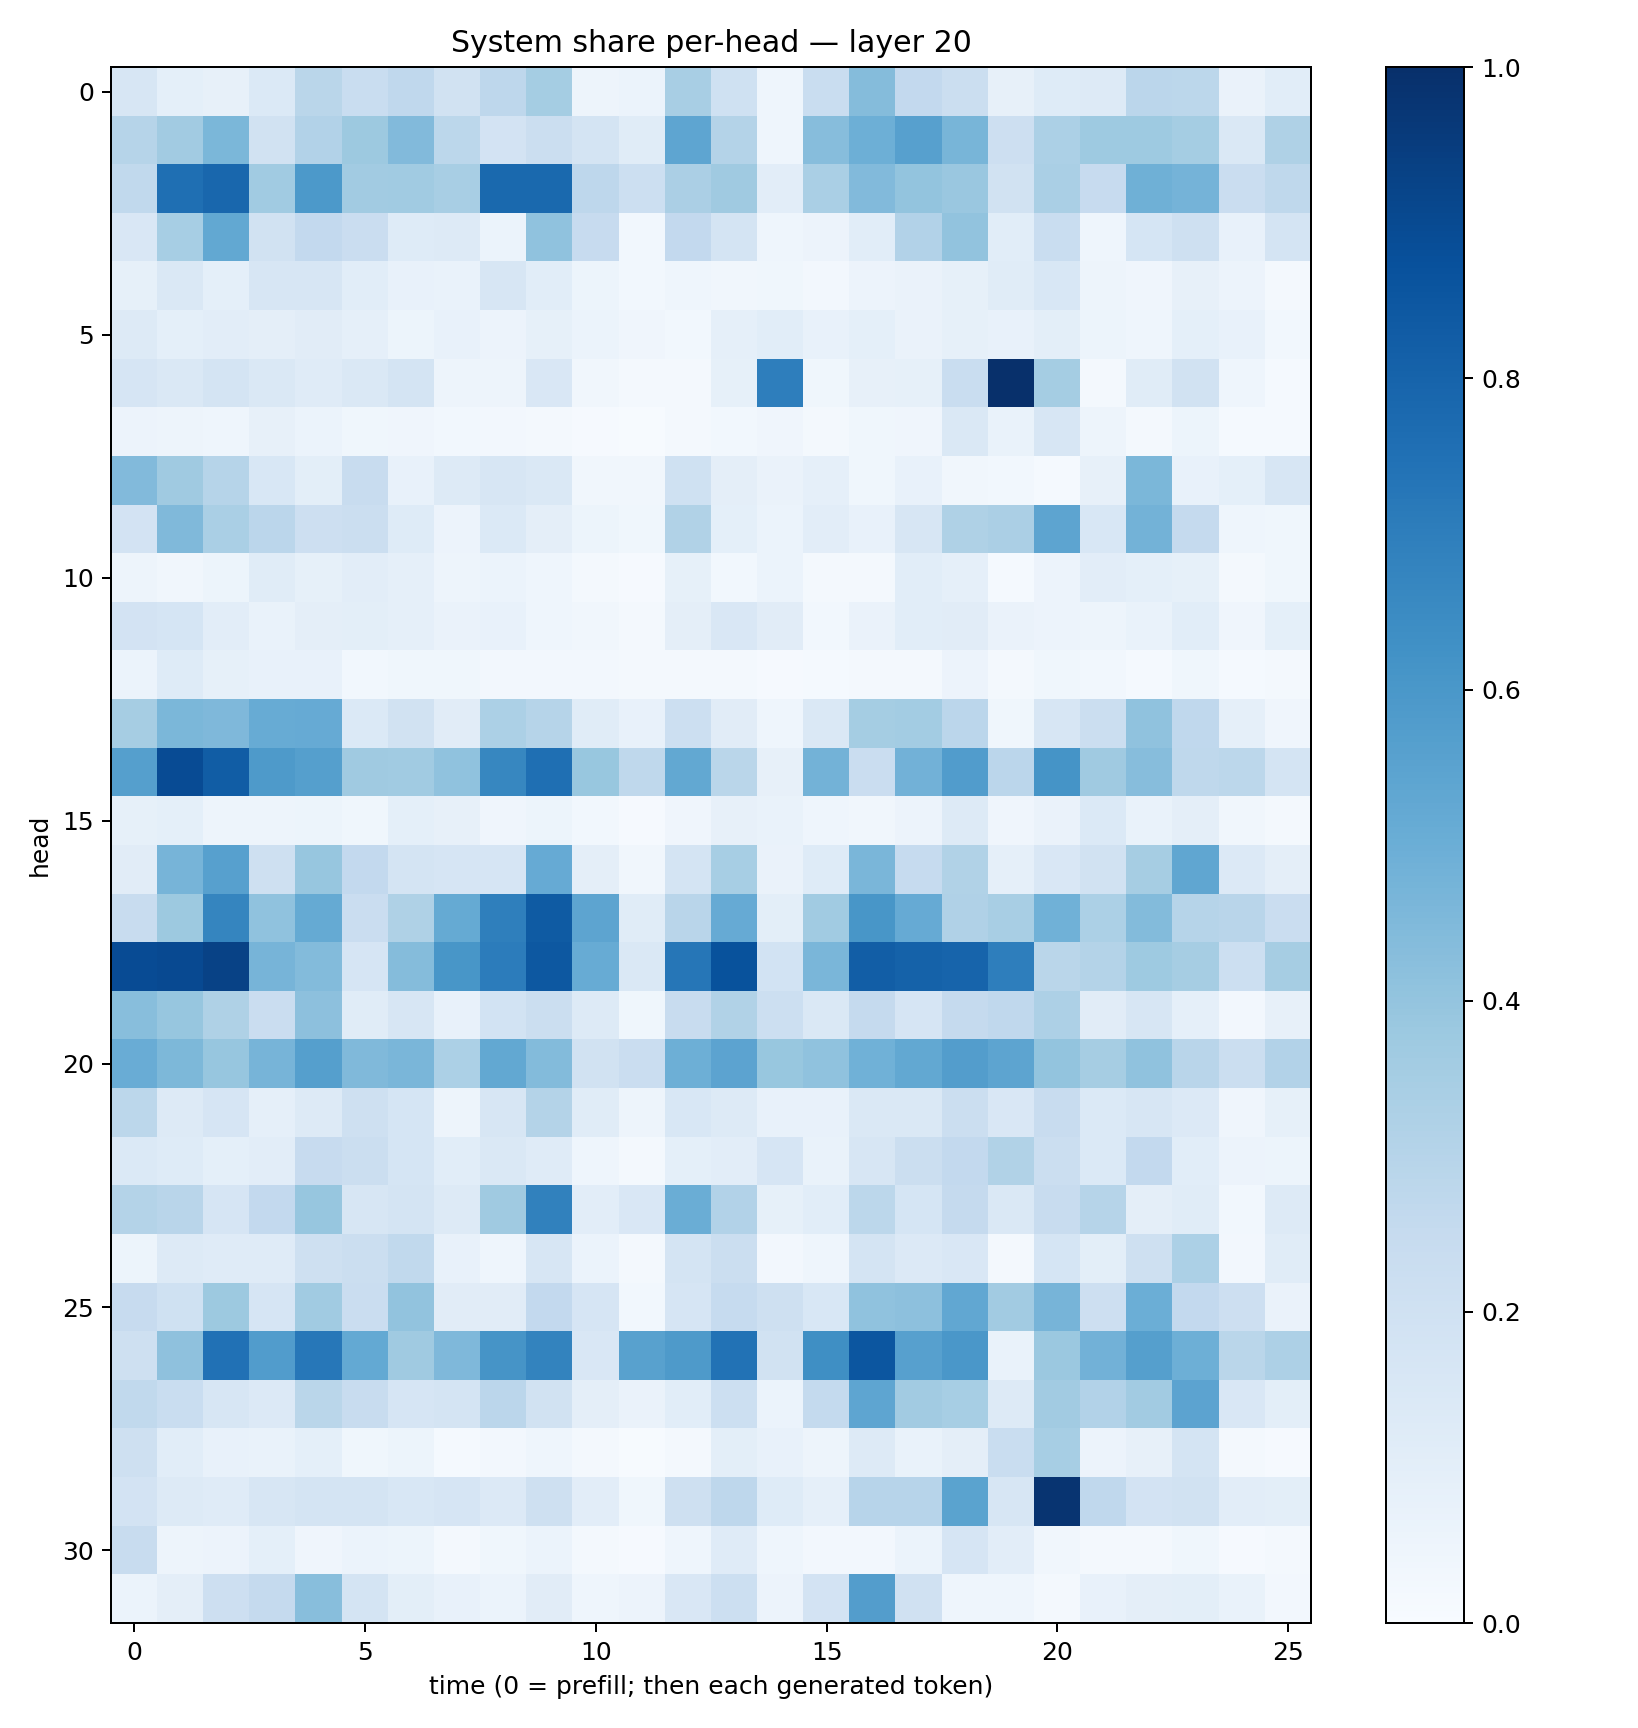

The table this chart was drawn from, first rows:
0.16162318, 0.09022094, 0.081710644, 0.14006361, 0.28581807, 0.23238279, 0.26588526, 0.19284476, 0.27389026, 0.3526889, 0.048959773, 0.058834776, 0.3414912, 0.19969052, 0.046495616, 0.23125389, 0.43419376, 0.2583677, 0.2225041, 0.08147106, 0.12487866, 0.131357, 0.2839625, 0.27898067
0.297, 0.3618, 0.4577, 0.1897, 0.3108, 0.3787, 0.4421, 0.2791, 0.1818, 0.2243, 0.1789, 0.1138, 0.5366, 0.3062, 0.04388, 0.4327, 0.4941, 0.5609, 0.4672, 0.2124, 0.3291, 0.3712, 0.3728, 0.3533
0.2621, 0.7552, 0.7866, 0.3667, 0.5934, 0.3596, 0.3655, 0.3423, 0.7795, 0.7789, 0.2769, 0.2182, 0.333, 0.3675, 0.1041, 0.3385, 0.4448, 0.3995, 0.3849, 0.1906, 0.3364, 0.2442, 0.4921, 0.4728
0.1493, 0.3461, 0.5269, 0.1946, 0.26, 0.2271, 0.1229, 0.1281, 0.06246, 0.4075, 0.2434, 0.02887, 0.2609, 0.1736, 0.04587, 0.05689, 0.1058, 0.3119, 0.4026, 0.1091, 0.2338, 0.04656, 0.1693, 0.206
0.08215, 0.1469, 0.09075, 0.1568, 0.1583, 0.1088, 0.07719, 0.06861, 0.1637, 0.1074, 0.05106, 0.0285, 0.04508, 0.03309, 0.03819, 0.02589, 0.05831, 0.06317, 0.0831, 0.1155, 0.1552, 0.04899, 0.03987, 0.08114
0.1283, 0.09289, 0.1018, 0.09381, 0.1124, 0.0886, 0.05215, 0.07241, 0.05789, 0.08246, 0.06213, 0.04008, 0.02782, 0.08875, 0.109, 0.07529, 0.08999, 0.06563, 0.08285, 0.07542, 0.1011, 0.05448, 0.04377, 0.09178
0.1673, 0.142, 0.1738, 0.1456, 0.1209, 0.1434, 0.1778, 0.05006, 0.0498, 0.1519, 0.03279, 0.01721, 0.02226, 0.08388, 0.6991, 0.03733, 0.081, 0.08591, 0.2337, 0.999, 0.3546, 0.02341, 0.1147, 0.1953
0.05732, 0.04925, 0.0456, 0.0784, 0.06052, 0.03531, 0.03909, 0.03082, 0.02416, 0.0165, 0.01085, 0.007669, 0.02196, 0.02851, 0.04217, 0.01865, 0.03566, 0.04157, 0.1411, 0.0692, 0.1586, 0.05071, 0.01921, 0.05357
0.4444, 0.3707, 0.2991, 0.1547, 0.09894, 0.2411, 0.07574, 0.1311, 0.1566, 0.1411, 0.03241, 0.03156, 0.2016, 0.09609, 0.06404, 0.08914, 0.038, 0.07203, 0.0321, 0.02815, 0.01446, 0.07831, 0.4604, 0.0718
0.1825, 0.4467, 0.3398, 0.283, 0.2118, 0.2206, 0.1226, 0.05662, 0.1382, 0.09614, 0.05215, 0.03518, 0.3155, 0.09137, 0.05959, 0.105, 0.0728, 0.163, 0.3242, 0.3339, 0.5396, 0.156, 0.4772, 0.2517
0.05039, 0.03514, 0.05091, 0.1135, 0.08244, 0.1045, 0.08947, 0.04787, 0.0587, 0.04603, 0.0161, 0.009885, 0.08401, 0.02913, 0.06067, 0.0225, 0.01925, 0.1058, 0.08864, 0.01485, 0.05471, 0.1019, 0.09273, 0.08387
0.1797, 0.1714, 0.1033, 0.06923, 0.09624, 0.09859, 0.08953, 0.0644, 0.07436, 0.04412, 0.03365, 0.02209, 0.09593, 0.1489, 0.1129, 0.0274, 0.06474, 0.1065, 0.1128, 0.06428, 0.05608, 0.0491, 0.06915, 0.1059
0.05949, 0.1241, 0.08464, 0.07254, 0.07074, 0.02912, 0.03568, 0.03883, 0.02409, 0.02555, 0.02469, 0.0175, 0.02203, 0.0205, 0.01086, 0.01344, 0.02108, 0.01729, 0.05524, 0.0216, 0.03876, 0.03049, 0.01525, 0.03727
0.3507, 0.4579, 0.4522, 0.5111, 0.5134, 0.1379, 0.1884, 0.1119, 0.3318, 0.2991, 0.1161, 0.07462, 0.2166, 0.1126, 0.04613, 0.1475, 0.3529, 0.3561, 0.2849, 0.03708, 0.1624, 0.2196, 0.4095, 0.2663
0.5634, 0.8909, 0.8246, 0.5894, 0.5649, 0.3707, 0.3661, 0.4097, 0.6658, 0.7568, 0.3869, 0.2701, 0.5258, 0.2884, 0.08194, 0.4793, 0.2297, 0.4807, 0.5747, 0.2828, 0.6138, 0.3707, 0.4315, 0.2721
0.08438, 0.09199, 0.04992, 0.04928, 0.05348, 0.03901, 0.09058, 0.0793, 0.03909, 0.05112, 0.03055, 0.01155, 0.04267, 0.08032, 0.06838, 0.04581, 0.0325, 0.05577, 0.1295, 0.04036, 0.06254, 0.1403, 0.07027, 0.09643
0.1102, 0.4718, 0.5586, 0.2035, 0.3935, 0.2601, 0.178, 0.1665, 0.1655, 0.5135, 0.09733, 0.03241, 0.1731, 0.3443, 0.06358, 0.1225, 0.4633, 0.2481, 0.3137, 0.08939, 0.1509, 0.1885, 0.3496, 0.5323
0.2382, 0.3772, 0.6712, 0.4096, 0.5183, 0.2284, 0.3233, 0.5186, 0.6952, 0.8331, 0.5417, 0.1155, 0.2894, 0.5122, 0.09837, 0.3638, 0.6021, 0.5118, 0.3196, 0.3419, 0.4873, 0.3308, 0.4393, 0.3
0.8925, 0.9, 0.9279, 0.4708, 0.4379, 0.1674, 0.4341, 0.604, 0.7058, 0.8468, 0.5091, 0.1481, 0.7285, 0.8686, 0.1857, 0.4616, 0.8216, 0.8084, 0.8002, 0.6954, 0.2859, 0.3054, 0.3731, 0.3482
0.4276, 0.3941, 0.3228, 0.2291, 0.4151, 0.1161, 0.1566, 0.0758, 0.1855, 0.2194, 0.129, 0.03584, 0.2375, 0.3135, 0.2167, 0.144, 0.2515, 0.1669, 0.2506, 0.2658, 0.3248, 0.1129, 0.1604, 0.08818
0.5049, 0.454, 0.3908, 0.4699, 0.5643, 0.4471, 0.4624, 0.3292, 0.5238, 0.441, 0.1944, 0.2284, 0.496, 0.5455, 0.3902, 0.4098, 0.487, 0.5241, 0.5731, 0.5409, 0.4017, 0.3511, 0.4091, 0.2896
0.2804, 0.1301, 0.1649, 0.08622, 0.1301, 0.2066, 0.1716, 0.04917, 0.1599, 0.3061, 0.1133, 0.05066, 0.1544, 0.129, 0.07541, 0.07528, 0.1445, 0.1412, 0.226, 0.1505, 0.2356, 0.1392, 0.1597, 0.1336
0.1387, 0.1235, 0.09092, 0.104, 0.2434, 0.2199, 0.1711, 0.1085, 0.1422, 0.1182, 0.04406, 0.02219, 0.09369, 0.1052, 0.1647, 0.06842, 0.1613, 0.2214, 0.2595, 0.3126, 0.223, 0.138, 0.2606, 0.1065
0.3084, 0.2895, 0.1651, 0.2597, 0.3936, 0.1581, 0.1766, 0.1287, 0.3682, 0.6864, 0.1019, 0.1521, 0.5028, 0.3105, 0.08268, 0.109, 0.2802, 0.1689, 0.253, 0.1432, 0.2381, 0.2993, 0.09527, 0.1145
0.05292, 0.1308, 0.119, 0.1204, 0.2107, 0.2246, 0.2636, 0.07676, 0.04443, 0.1619, 0.06025, 0.01697, 0.1784, 0.2211, 0.02619, 0.04435, 0.1739, 0.1337, 0.1492, 0.01659, 0.1716, 0.09795, 0.2105, 0.3289
0.2436, 0.2008, 0.3751, 0.1652, 0.3663, 0.2304, 0.4024, 0.1118, 0.1131, 0.2595, 0.1654, 0.03106, 0.1657, 0.2484, 0.2047, 0.1542, 0.408, 0.417, 0.5294, 0.3627, 0.4697, 0.2114, 0.4961, 0.2613
0.2072, 0.4114, 0.7478, 0.578, 0.7227, 0.5217, 0.37, 0.4501, 0.6109, 0.6771, 0.1509, 0.5572, 0.5885, 0.7445, 0.1887, 0.6333, 0.852, 0.5592, 0.6002, 0.06749, 0.3814, 0.4831, 0.5652, 0.4927
0.2654, 0.2316, 0.1566, 0.1345, 0.2864, 0.2359, 0.165, 0.1768, 0.2815, 0.1894, 0.09622, 0.06634, 0.1093, 0.2183, 0.05936, 0.2571, 0.5358, 0.3625, 0.3476, 0.1251, 0.3615, 0.3119, 0.3626, 0.5438
0.2103, 0.1065, 0.0767, 0.06717, 0.09257, 0.03524, 0.05439, 0.01384, 0.02492, 0.04372, 0.01759, 0.007597, 0.02158, 0.09978, 0.07805, 0.04917, 0.1305, 0.06658, 0.0947, 0.2308, 0.347, 0.05489, 0.0799, 0.1765
0.1798, 0.13, 0.1209, 0.1619, 0.173, 0.1728, 0.1559, 0.1665, 0.1332, 0.205, 0.1047, 0.03637, 0.2058, 0.2749, 0.1236, 0.08752, 0.2956, 0.2968, 0.5505, 0.1591, 0.982, 0.2688, 0.1829, 0.1919
0.2397, 0.04714, 0.05506, 0.09026, 0.04125, 0.06093, 0.05322, 0.02181, 0.0389, 0.06128, 0.02256, 0.0117, 0.04361, 0.1178, 0.04617, 0.02453, 0.02681, 0.05901, 0.1652, 0.1048, 0.03159, 0.02273, 0.01771, 0.03546
0.06037, 0.09653, 0.2124, 0.2509, 0.4279, 0.1791, 0.09808, 0.07249, 0.05865, 0.1094, 0.04602, 0.05858, 0.1523, 0.2173, 0.05745, 0.1819, 0.5722, 0.1977, 0.04561, 0.0467, 0.02136, 0.07613, 0.09399, 0.09871
